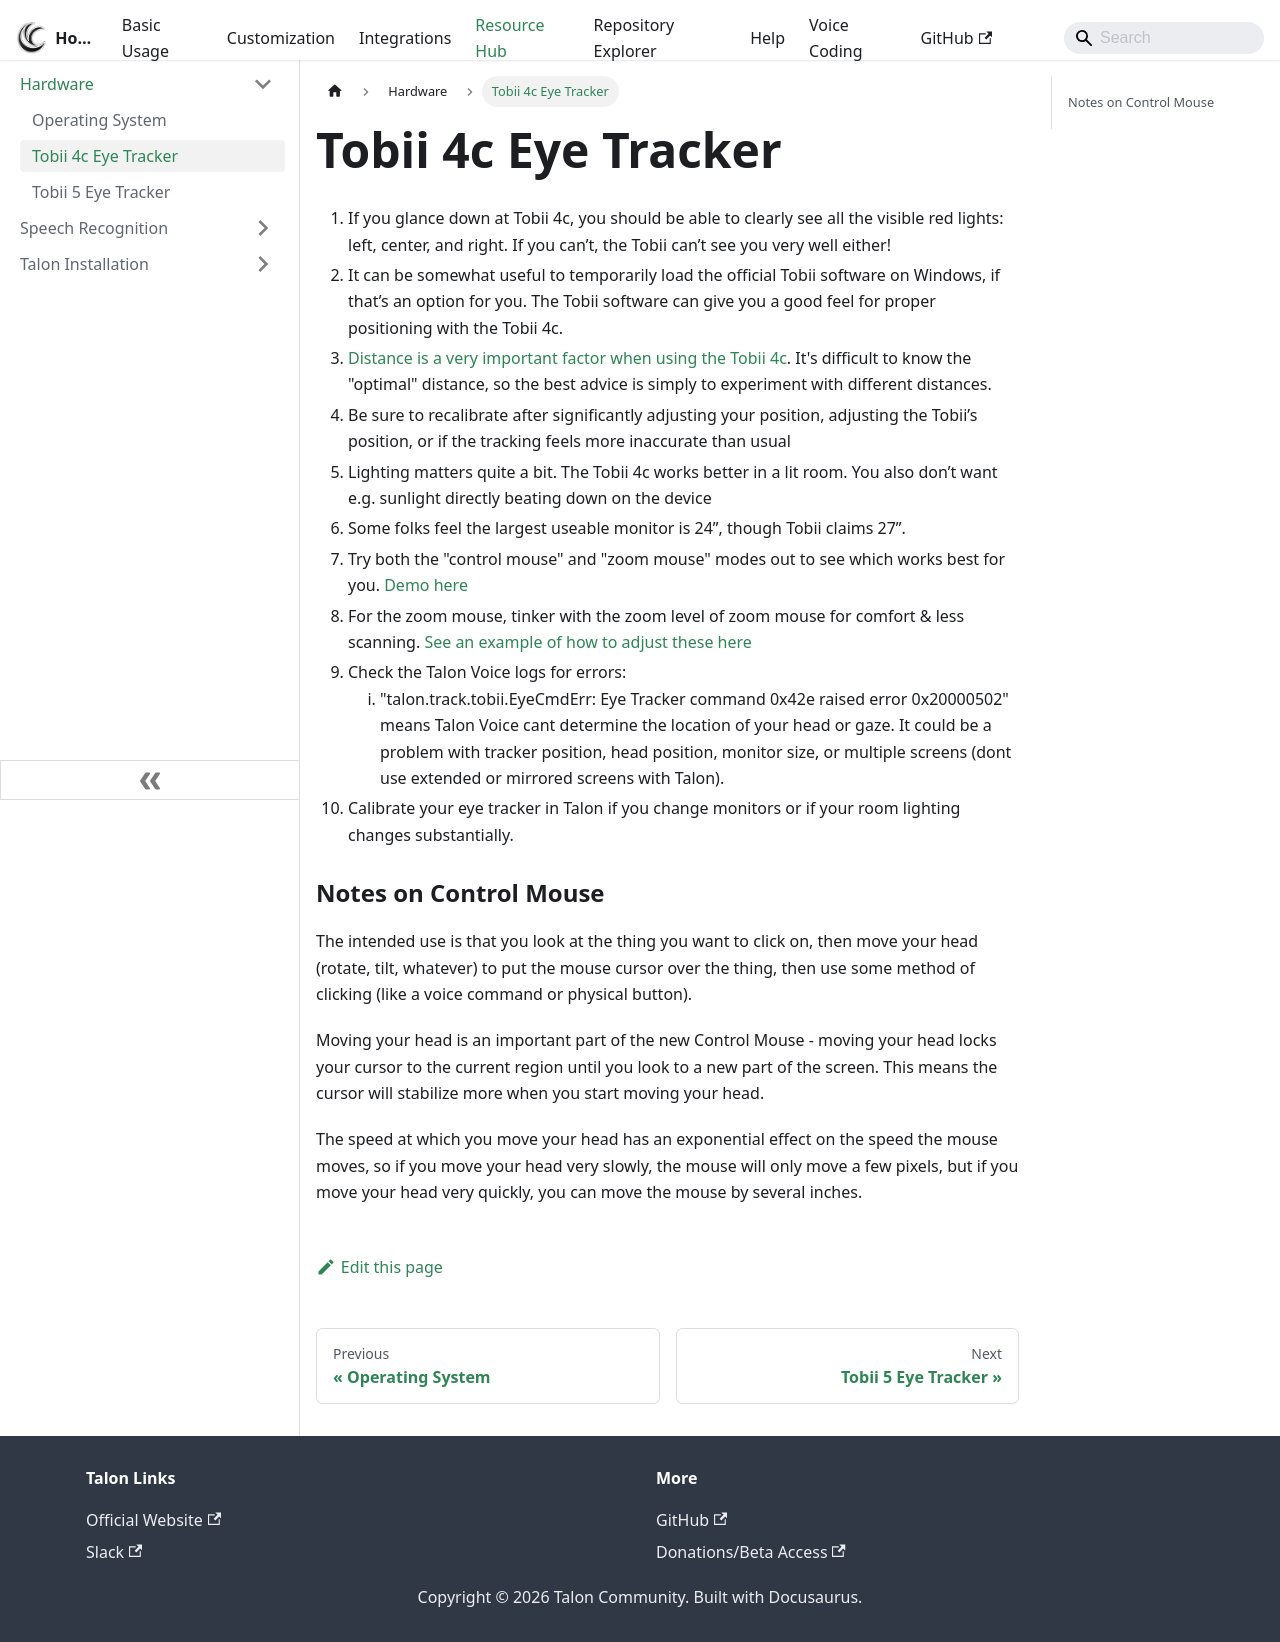

repository: TalonCommunity/Wiki · page: Resource Hub/Hardware/tobii_4c/index.html · generator: docusaurus

# Tobii 4c Eye Tracker

1. If you glance down at Tobii 4c, you should be able to clearly see all the visible red lights: left, center, and right. If you can’t, the Tobii can’t see you very well either!
2. It can be somewhat useful to temporarily load the official Tobii software on Windows, if that’s an option for you. The Tobii software can give you a good feel for proper positioning with the Tobii 4c.
3. [Distance is a very important factor when using the Tobii 4c](https://help.tobii.com/hc/en-us/articles/210250305-Position-in-front-of-the-Tobii-Eye-Tracker). It's difficult to know the "optimal" distance, so the best advice is simply to experiment with different distances.
4. Be sure to recalibrate after significantly adjusting your position, adjusting the Tobii’s position, or if the tracking feels more inaccurate than usual
5. Lighting matters quite a bit. The Tobii 4c works better in a lit room. You also don’t want e.g. sunlight directly beating down on the device
6. Some folks feel the largest useable monitor is 24”, though Tobii claims 27”.
7. Try both the "control mouse" and "zoom mouse" modes out to see which works best for you. [Demo here](https://www.youtube.com/watch?v=PQkJE-rtn-g&feature=youtu.be)
8. For the zoom mouse, tinker with the zoom level of zoom mouse for comfort & less scanning. [See an example of how to adjust these here](https://github.com/talonhub/community/blob/main/plugin/eye_tracking_settings.py)
9. Check the Talon Voice logs for errors:
   1. "talon.track.tobii.EyeCmdErr: Eye Tracker command 0x42e raised error 0x20000502" means Talon Voice cant determine the location of your head or gaze. It could be a problem with tracker position, head position, monitor size, or multiple screens (dont use extended or mirrored screens with Talon).
10. Calibrate your eye tracker in Talon if you change monitors or if your room lighting changes substantially.

### Notes on Control Mouse

The intended use is that you look at the thing you want to click on, then move your head (rotate, tilt, whatever) to put the mouse cursor over the thing, then use some method of clicking (like a voice command or physical button).

Moving your head is an important part of the new Control Mouse - moving your head locks your cursor to the current region until you look to a new part of the screen. This means the cursor will stabilize more when you start moving your head.

The speed at which you move your head has an exponential effect on the speed the mouse moves, so if you move your head very slowly, the mouse will only move a few pixels, but if you move your head very quickly, you can move the mouse by several inches.
